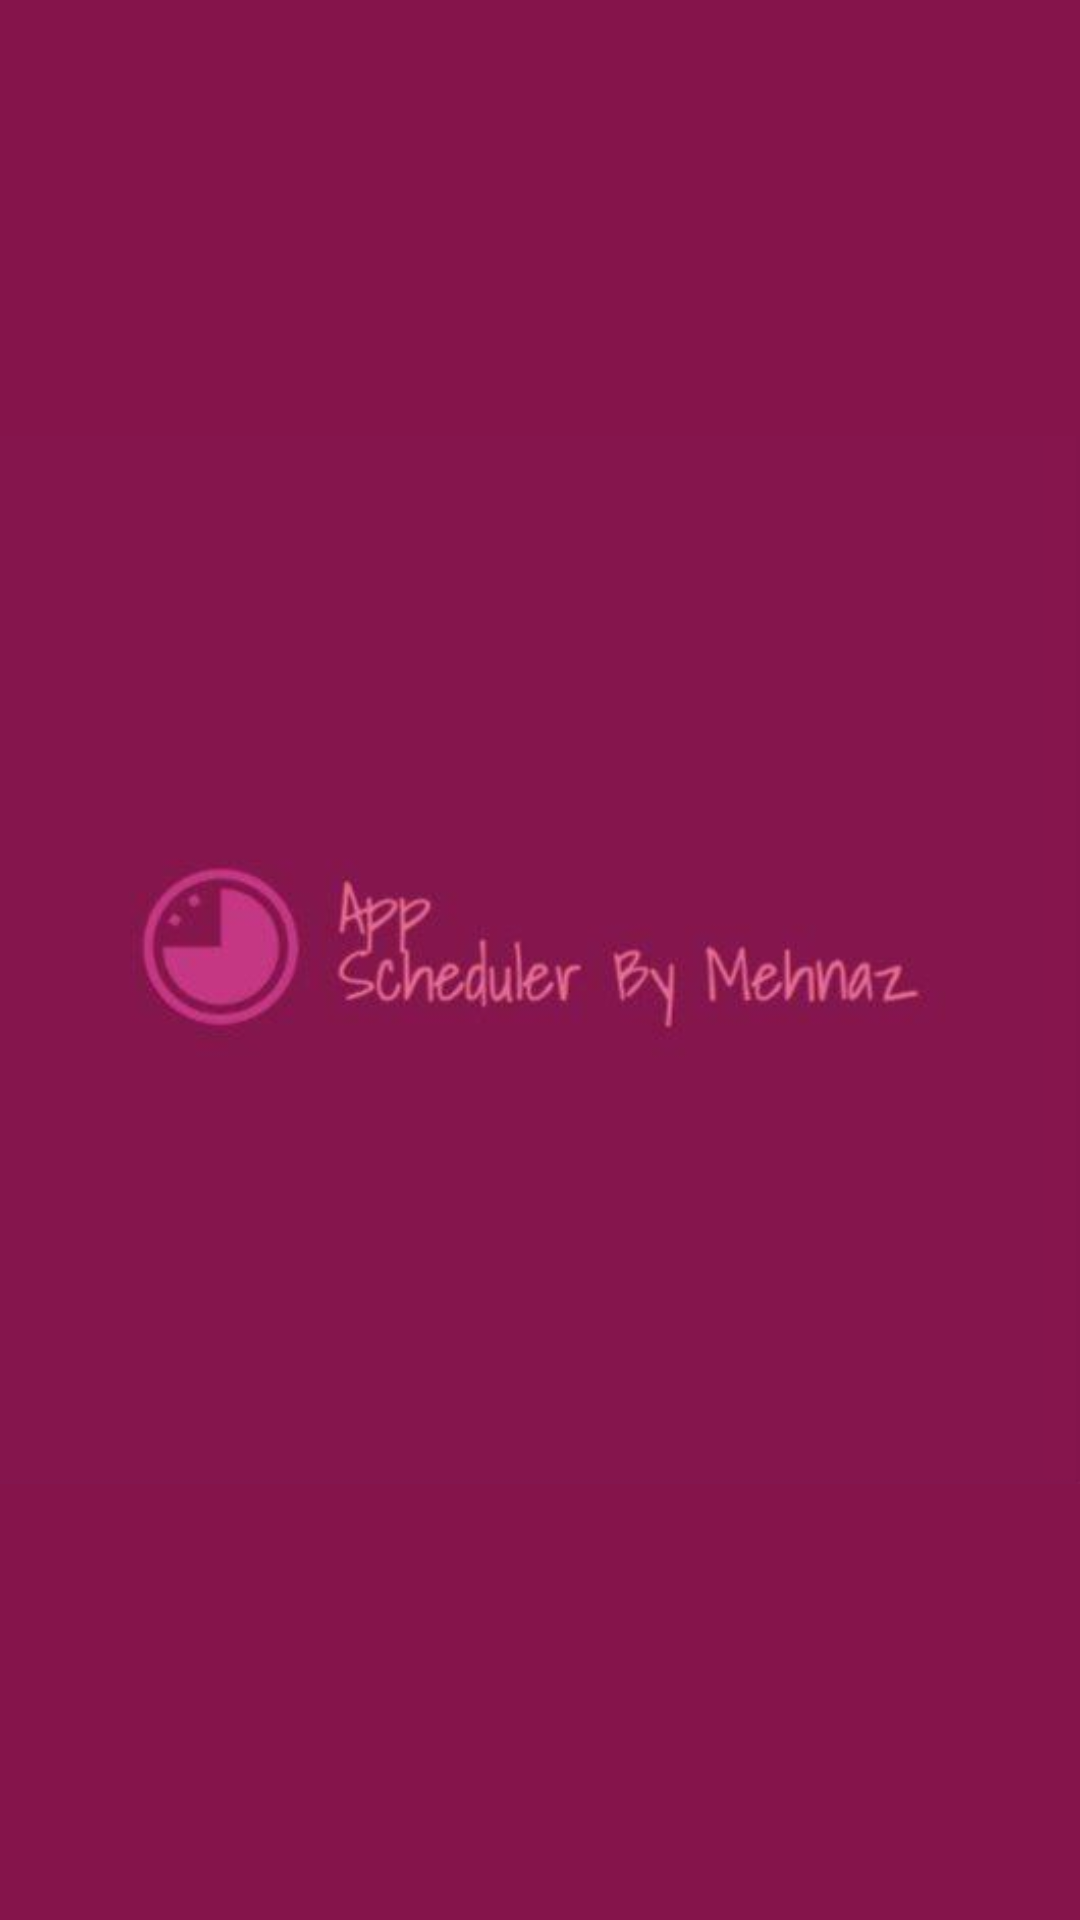

The Android layout XML behind this screen, and the referenced resources:
<!-- AndroidManifest.xml: application theme Theme.AppScheduler -->
<!-- res/layout/activity_launcher.xml -->
<?xml version="1.0" encoding="utf-8"?>
<androidx.constraintlayout.widget.ConstraintLayout xmlns:android="http://schemas.android.com/apk/res/android"
    xmlns:app="http://schemas.android.com/apk/res-auto"
    xmlns:tools="http://schemas.android.com/tools"
    android:id="@+id/main"
    android:layout_width="match_parent"
    android:layout_height="match_parent"
    android:orientation="vertical"
    android:gravity="center"
    android:background="#85144b"
    tools:context=".ui.activities.LauncherActivity">



        <ImageView
            android:id="@+id/launcherImage"
            android:layout_width="match_parent"
            android:layout_height="match_parent"
            app:layout_constraintTop_toTopOf="parent"
            app:layout_constraintBottom_toBottomOf="parent"
            app:layout_constraintStart_toStartOf="parent"
            app:layout_constraintEnd_toEndOf="parent"
            android:src="@drawable/img"
            android:contentDescription="Launcher Image"/>



</androidx.constraintlayout.widget.ConstraintLayout>
<!-- resources referenced by this layout -->
<resources>
  <!-- drawable img: png bitmap (drawable, 47804 bytes) -->
  <style name="Theme.AppScheduler" parent="Theme.MaterialComponents.DayNight.DarkActionBar">
  
          <item name="colorPrimary">@color/primary</item>
          <item name="colorPrimaryVariant">#8B0E32</item>
          <item name="colorOnPrimary">@color/white</item>
  
          <item name="colorSecondary">@color/teal_200</item>
          <item name="colorSecondaryVariant">@color/teal_700</item>
          <item name="colorOnSecondary">@color/black</item>
  
          <item name="android:statusBarColor">?attr/colorPrimaryVariant</item>
  
      </style>
  <color name="primary">#E91E63</color>
  <color name="white">#FFFFFF</color>
  <color name="teal_200">#FF03DAC5</color>
  <color name="teal_700">#FF018786</color>
  <color name="black">#FF000000</color>
</resources>
